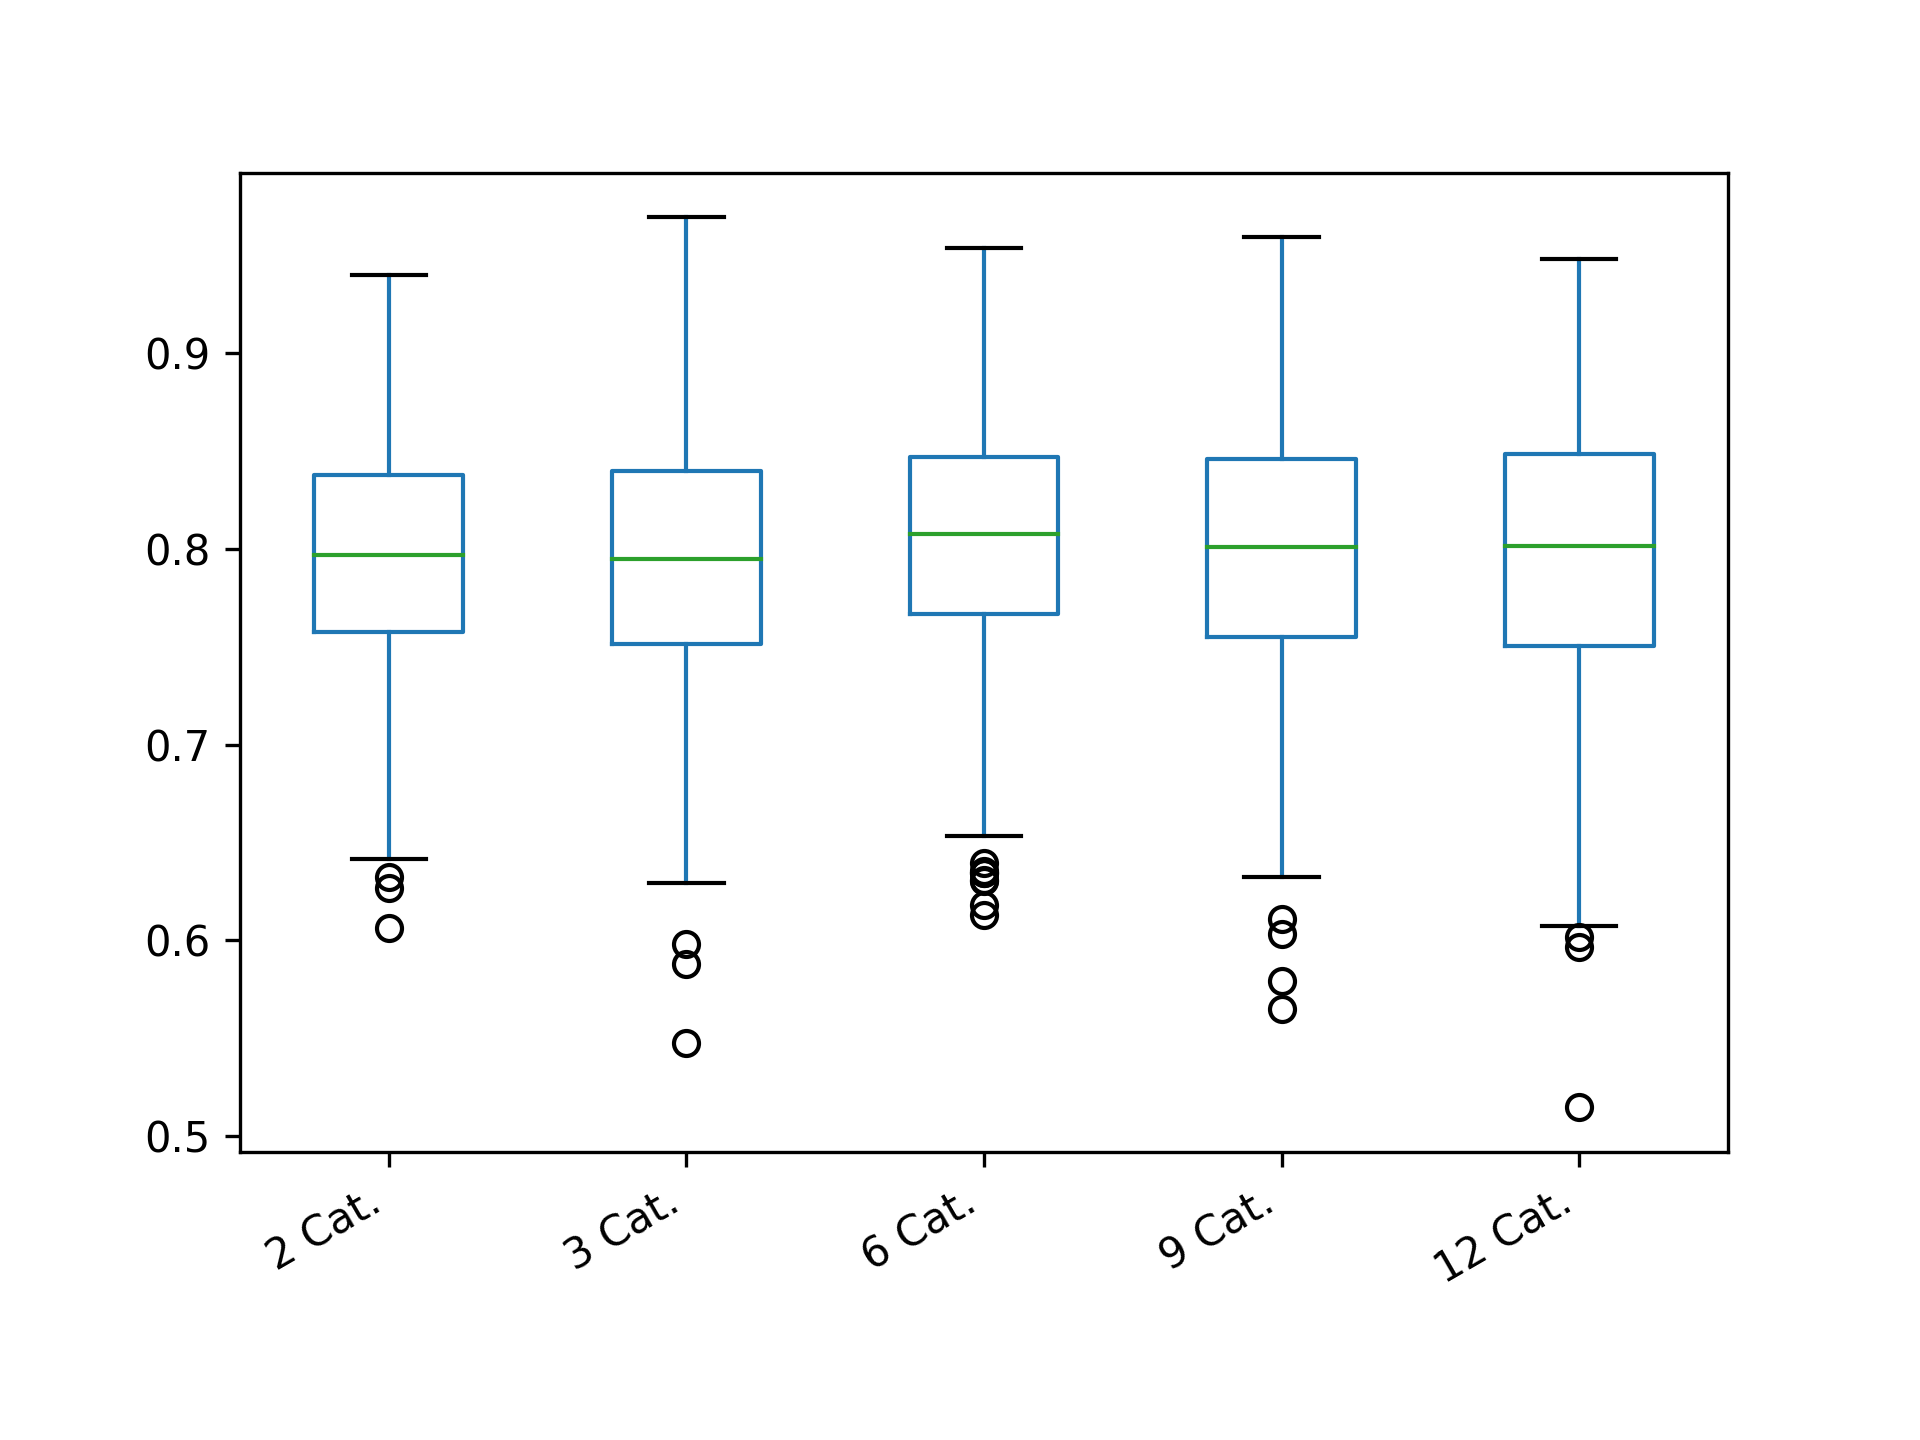

Source data for this figure (header and first rows):
2 Cat.; 3 Cat.; 6 Cat.; 9 Cat.; 12 Cat.
0.9348; 0.804; 0.7307; 0.8281; 0.8037
0.8045; 0.6793; 0.7375; 0.8302; 0.7413
0.6598; 0.7721; 0.7992; 0.7726; 0.7171
0.8045; 0.7982; 0.6982; 0.8369; 0.8096
0.8007; 0.7286; 0.7508; 0.8956; 0.7629
0.771; 0.7955; 0.8013; 0.7108; 0.8687
0.8293; 0.6953; 0.7249; 0.8708; 0.8983
0.8142; 0.9001; 0.7766; 0.8278; 0.8162
0.9375; 0.8632; 0.8249; 0.6609; 0.7989
0.7729; 0.72; 0.9104; 0.8613; 0.7943
0.8168; 0.8013; 0.7841; 0.8186; 0.7904
0.649; 0.823; 0.8105; 0.7205; 0.7008
0.721; 0.7848; 0.8659; 0.8284; 0.8097
0.8497; 0.8847; 0.8437; 0.8268; 0.7008
0.8968; 0.5881; 0.7678; 0.7834; 0.8279
0.8194; 0.8532; 0.8606; 0.925; 0.9273
0.82; 0.7013; 0.8803; 0.7699; 0.8103
0.8479; 0.6887; 0.8124; 0.8075; 0.7629
0.7841; 0.8076; 0.8628; 0.6766; 0.8604
0.809; 0.8138; 0.8536; 0.9162; 0.7836
0.6991; 0.867; 0.867; 0.9062; 0.9095
0.7761; 0.7948; 0.7279; 0.7294; 0.8421
0.7505; 0.8487; 0.8113; 0.8639; 0.7513
0.7665; 0.8579; 0.822; 0.9596; 0.8744
0.7888; 0.6487; 0.7855; 0.716; 0.8215
0.8604; 0.8073; 0.7348; 0.8521; 0.8788
0.7761; 0.8966; 0.8116; 0.7806; 0.8293
0.8168; 0.8156; 0.835; 0.8808; 0.7497
0.7611; 0.6471; 0.8344; 0.8198; 0.7453
0.761; 0.7653; 0.7842; 0.8093; 0.6762
0.7549; 0.8647; 0.8219; 0.7905; 0.8341
0.678; 0.7844; 0.8057; 0.7277; 0.8409
0.8927; 0.8344; 0.7838; 0.7456; 0.8199
0.74; 0.9695; 0.8295; 0.7578; 0.878
0.7809; 0.7987; 0.9103; 0.7236; 0.8863
0.8405; 0.8325; 0.6347; 0.8158; 0.8904
0.721; 0.6357; 0.8185; 0.7746; 0.8208
0.7997; 0.8231; 0.8382; 0.6806; 0.7451
0.8376; 0.7111; 0.7754; 0.8105; 0.8813
0.8543; 0.7527; 0.8784; 0.8387; 0.8557
0.8566; 0.8047; 0.7817; 0.7708; 0.9116
0.8733; 0.8327; 0.8686; 0.903; 0.7169
0.8628; 0.7416; 0.7639; 0.8852; 0.8032
0.6964; 0.7605; 0.7545; 0.8594; 0.7356
0.9402; 0.8325; 0.8991; 0.8523; 0.8171
0.8376; 0.7747; 0.8823; 0.7937; 0.9127
0.7608; 0.776; 0.8186; 0.8134; 0.8164
0.7336; 0.8222; 0.7971; 0.6636; 0.7692
0.8789; 0.8327; 0.8917; 0.7278; 0.8845
0.7532; 0.7696; 0.8223; 0.7679; 0.7874
0.7866; 0.7189; 0.8059; 0.8491; 0.688
0.8109; 0.7372; 0.8499; 0.8436; 0.8477
0.8555; 0.7775; 0.718; 0.83; 0.8921
0.809; 0.8752; 0.7654; 0.7793; 0.8389
0.7549; 0.7247; 0.8577; 0.7679; 0.8513
0.6816; 0.7789; 0.7688; 0.7734; 0.8159
0.7958; 0.8419; 0.8147; 0.8459; 0.7921
0.859; 0.7619; 0.8649; 0.7546; 0.7446
0.6926; 0.8099; 0.7371; 0.8058; 0.7226
0.8775; 0.7079; 0.77; 0.7796; 0.7506
... 340 more rows
